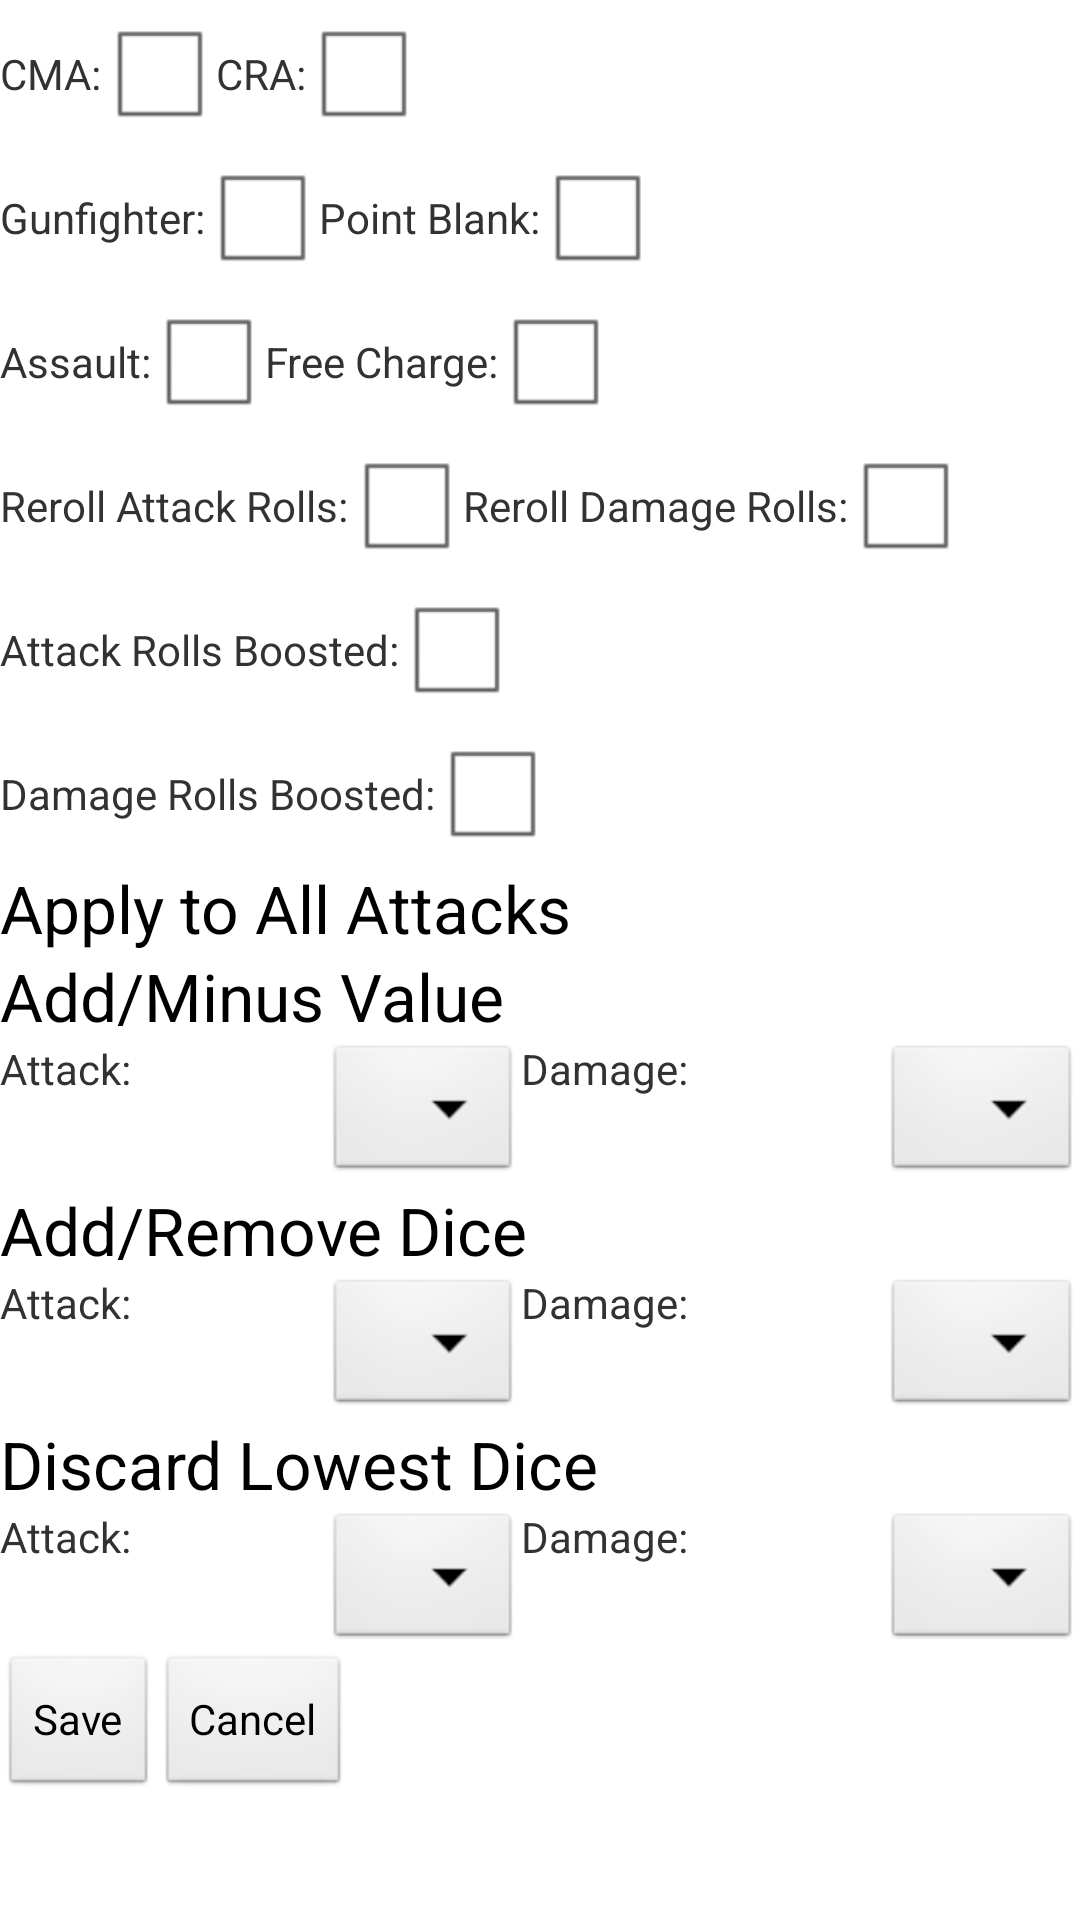

Here is an Android app screen rendered from its layout file. Give the layout XML and the strings, colors and styles it references.
<!-- AndroidManifest.xml: application theme AppTheme -->
<!-- res/layout/attacker_options.xml -->
<ScrollView xmlns:android="http://schemas.android.com/apk/res/android"
    xmlns:tools="http://schemas.android.com/tools"
    android:layout_width="match_parent"
    android:layout_height="wrap_content"
    android:gravity="center"
    android:orientation="vertical"
    tools:context=".OptionsActivity" >
    
    <LinearLayout
        android:layout_width="match_parent"
        android:layout_height="wrap_content"
        android:orientation="vertical" >

    <LinearLayout
        android:layout_width="match_parent"
        android:layout_height="wrap_content"
        android:orientation="horizontal" >

        <TextView
            android:id="@+id/TextView07"
            android:layout_width="wrap_content"
            android:layout_height="wrap_content"
            android:text="@string/cma" />

        <CheckBox
            android:id="@+id/cma_box"
            android:layout_width="wrap_content"
            android:layout_height="wrap_content" />

        <TextView
            android:id="@+id/TextView06"
            android:layout_width="wrap_content"
            android:layout_height="wrap_content"
            android:text="@string/cra" />

        <CheckBox
            android:id="@+id/cra_box"
            android:layout_width="wrap_content"
            android:layout_height="wrap_content" />
    </LinearLayout>

    <LinearLayout
        android:layout_width="match_parent"
        android:layout_height="wrap_content"
        android:orientation="horizontal" >

        <TextView
            android:id="@+id/TextView08"
            android:layout_width="wrap_content"
            android:layout_height="wrap_content"
            android:text="@string/gunfighter" />

        <CheckBox
            android:id="@+id/gunfighter_box"
            android:layout_width="wrap_content"
            android:layout_height="wrap_content" />

        <TextView
            android:id="@+id/TextView05"
            android:layout_width="wrap_content"
            android:layout_height="wrap_content"
            android:text="@string/point_blank" />

        <CheckBox
            android:id="@+id/point_blank_box"
            android:layout_width="wrap_content"
            android:layout_height="wrap_content" />
    </LinearLayout>

    <LinearLayout
        android:layout_width="match_parent"
        android:layout_height="wrap_content"
        android:orientation="horizontal" >

        <TextView
            android:id="@+id/TextView10"
            android:layout_width="wrap_content"
            android:layout_height="wrap_content"
            android:text="@string/assault" />

        <CheckBox
            android:id="@+id/assault_box"
            android:layout_width="wrap_content"
            android:layout_height="wrap_content" />

        <TextView
            android:id="@+id/TextView09"
            android:layout_width="wrap_content"
            android:layout_height="wrap_content"
            android:text="@string/free_charge" />

        <CheckBox
            android:id="@+id/free_charge_box"
            android:layout_width="wrap_content"
            android:layout_height="wrap_content" />
    </LinearLayout>

    <LinearLayout
        android:layout_width="match_parent"
        android:layout_height="wrap_content"
        android:orientation="horizontal" >

        <TextView
            android:id="@+id/TextView17"
            android:layout_width="wrap_content"
            android:layout_height="wrap_content"
            android:text="@string/reroll_hit" />

        <CheckBox
            android:id="@+id/reroll_atk_box"
            android:layout_width="wrap_content"
            android:layout_height="wrap_content" />

        <TextView
            android:id="@+id/TextView18"
            android:layout_width="wrap_content"
            android:layout_height="wrap_content"
            android:text="@string/reroll_dam" />

        <CheckBox
            android:id="@+id/reroll_dam_box"
            android:layout_width="wrap_content"
            android:layout_height="wrap_content" />
    </LinearLayout>

    <LinearLayout
        android:layout_width="match_parent"
        android:layout_height="wrap_content"
        android:orientation="horizontal" >

        <TextView
            android:id="@+id/TextView19"
            android:layout_width="wrap_content"
            android:layout_height="wrap_content"
            android:text="@string/boosted_hit" />

        <CheckBox
            android:id="@+id/boosted_hit_box"
            android:layout_width="wrap_content"
            android:layout_height="wrap_content" />
    </LinearLayout>

    <LinearLayout
        android:layout_width="match_parent"
        android:layout_height="wrap_content"
        android:orientation="horizontal" >

        <TextView
            android:id="@+id/TextView20"
            android:layout_width="wrap_content"
            android:layout_height="wrap_content"
            android:text="@string/boosted_dam" />

        <CheckBox
            android:id="@+id/boosted_dam_box"
            android:layout_width="wrap_content"
            android:layout_height="wrap_content" />

    </LinearLayout>

    <LinearLayout
        android:layout_width="match_parent"
        android:layout_height="wrap_content"
        android:orientation="horizontal" >

        <TextView
            android:id="@+id/TextView04"
            android:layout_width="wrap_content"
            android:layout_height="wrap_content"
            android:text="@string/all_attacks"
            android:textAppearance="?android:attr/textAppearanceLarge" />
    </LinearLayout>

    <LinearLayout
        android:layout_width="match_parent"
        android:layout_height="wrap_content"
        android:orientation="horizontal" >

        <TextView
            android:id="@+id/TextView12"
            android:layout_width="wrap_content"
            android:layout_height="wrap_content"
            android:text="@string/add_value"
            android:textAppearance="?android:attr/textAppearanceLarge" />
    </LinearLayout>

    <LinearLayout
        android:layout_width="match_parent"
        android:layout_height="wrap_content"
        android:orientation="horizontal" >

        <TextView
            android:id="@+id/TextView11"
            android:layout_width="wrap_content"
            android:layout_height="wrap_content"
            android:layout_weight="0.5"
            android:text="@string/attack_text" />

        <Spinner
            android:id="@+id/val_atk_spinner"
            android:layout_width="0dp"
            android:layout_height="wrap_content"
            android:layout_weight="0.5"
            android:spinnerMode="dropdown" />

        <TextView
            android:id="@+id/TextView02"
            android:layout_width="wrap_content"
            android:layout_height="wrap_content"
            android:layout_weight="0.5"
            android:text="@string/damage_text" />

        <Spinner
            android:id="@+id/val_dam_spinner"
            android:layout_width="0dp"
            android:layout_height="wrap_content"
            android:layout_weight="0.5"
            android:spinnerMode="dropdown" />
    </LinearLayout>

    <LinearLayout
        android:layout_width="match_parent"
        android:layout_height="wrap_content"
        android:orientation="horizontal" >

        <TextView
            android:id="@+id/TextView13"
            android:layout_width="wrap_content"
            android:layout_height="wrap_content"
            android:text="@string/add_dice"
            android:textAppearance="?android:attr/textAppearanceLarge" />
    </LinearLayout>

    <LinearLayout
        android:layout_width="match_parent"
        android:layout_height="wrap_content"
        android:orientation="horizontal" >

        <TextView
            android:id="@+id/TextView01"
            android:layout_width="wrap_content"
            android:layout_height="wrap_content"
            android:layout_weight="0.5"
            android:text="@string/attack_text" />

        <Spinner
            android:id="@+id/add_atk_spinner"
            android:layout_width="0dp"
            android:layout_height="wrap_content"
            android:layout_weight="0.5"
            android:spinnerMode="dropdown" />

        <TextView
            android:id="@+id/TextView03"
            android:layout_width="wrap_content"
            android:layout_height="wrap_content"
            android:layout_weight="0.5"
            android:text="@string/damage_text" />

        <Spinner
            android:id="@+id/add_dam_spinner"
            android:layout_width="0dp"
            android:layout_height="wrap_content"
            android:layout_weight="0.5" />
    </LinearLayout>

    <LinearLayout
        android:layout_width="match_parent"
        android:layout_height="wrap_content"
        android:orientation="horizontal" >

        <TextView
            android:id="@+id/TextView16"
            android:layout_width="wrap_content"
            android:layout_height="wrap_content"
            android:text="@string/discard_dice"
            android:textAppearance="?android:attr/textAppearanceLarge" />
    </LinearLayout>

    <LinearLayout
        android:layout_width="match_parent"
        android:layout_height="wrap_content"
        android:orientation="horizontal" >

        <TextView
            android:id="@+id/TextView14"
            android:layout_width="wrap_content"
            android:layout_height="wrap_content"
            android:layout_weight="0.5"
            android:text="@string/attack_text" />

        <Spinner
            android:id="@+id/discard_atk_spinner"
            android:layout_width="0dp"
            android:layout_height="wrap_content"
            android:layout_weight="0.5" />

        <TextView
            android:id="@+id/TextView15"
            android:layout_width="wrap_content"
            android:layout_height="wrap_content"
            android:layout_weight="0.5"
            android:text="@string/damage_text" />

        <Spinner
            android:id="@+id/discard_dam_spinner"
            android:layout_width="0dp"
            android:layout_height="wrap_content"
            android:layout_weight="0.5" />
    </LinearLayout>

    <LinearLayout
        android:layout_width="match_parent"
        android:layout_height="wrap_content" >

        <Button
            android:id="@+id/Button01"
            android:layout_width="wrap_content"
            android:layout_height="wrap_content"
            android:onClick="returnList"
            android:text="@string/save_options" />

        <Button
            android:id="@+id/Button04"
            android:layout_width="wrap_content"
            android:layout_height="wrap_content"
            android:onClick="returnEmptyList"
            android:text="@string/cancel_options" />
    </LinearLayout>
    
    </LinearLayout>

</ScrollView>
<!-- resources referenced by this layout -->
<resources>
  <string name="add_dice">Add/Remove Dice</string>
  <string name="add_value">Add/Minus Value</string>
  <string name="all_attacks">Apply to All Attacks</string>
  <string name="assault">Assault: </string>
  <string name="attack_text">Attack: </string>
  <string name="boosted_dam">Damage Rolls Boosted: </string>
  <string name="boosted_hit">Attack Rolls Boosted: </string>
  <string name="cancel_options">Cancel</string>
  <string name="cma">CMA: </string>
  <string name="cra">CRA: </string>
  <string name="damage_text">Damage: </string>
  <string name="discard_dice">Discard Lowest Dice</string>
  <string name="free_charge">Free Charge: </string>
  <string name="gunfighter">Gunfighter: </string>
  <string name="point_blank">Point Blank: </string>
  <string name="reroll_dam">Reroll Damage Rolls: </string>
  <string name="reroll_hit">Reroll Attack Rolls: </string>
  <string name="save_options">Save</string>
  <style name="AppTheme" parent="AppBaseTheme">
          
      </style>
  <style name="AppBaseTheme" parent="android:Theme.Light">
          
      </style>
</resources>
